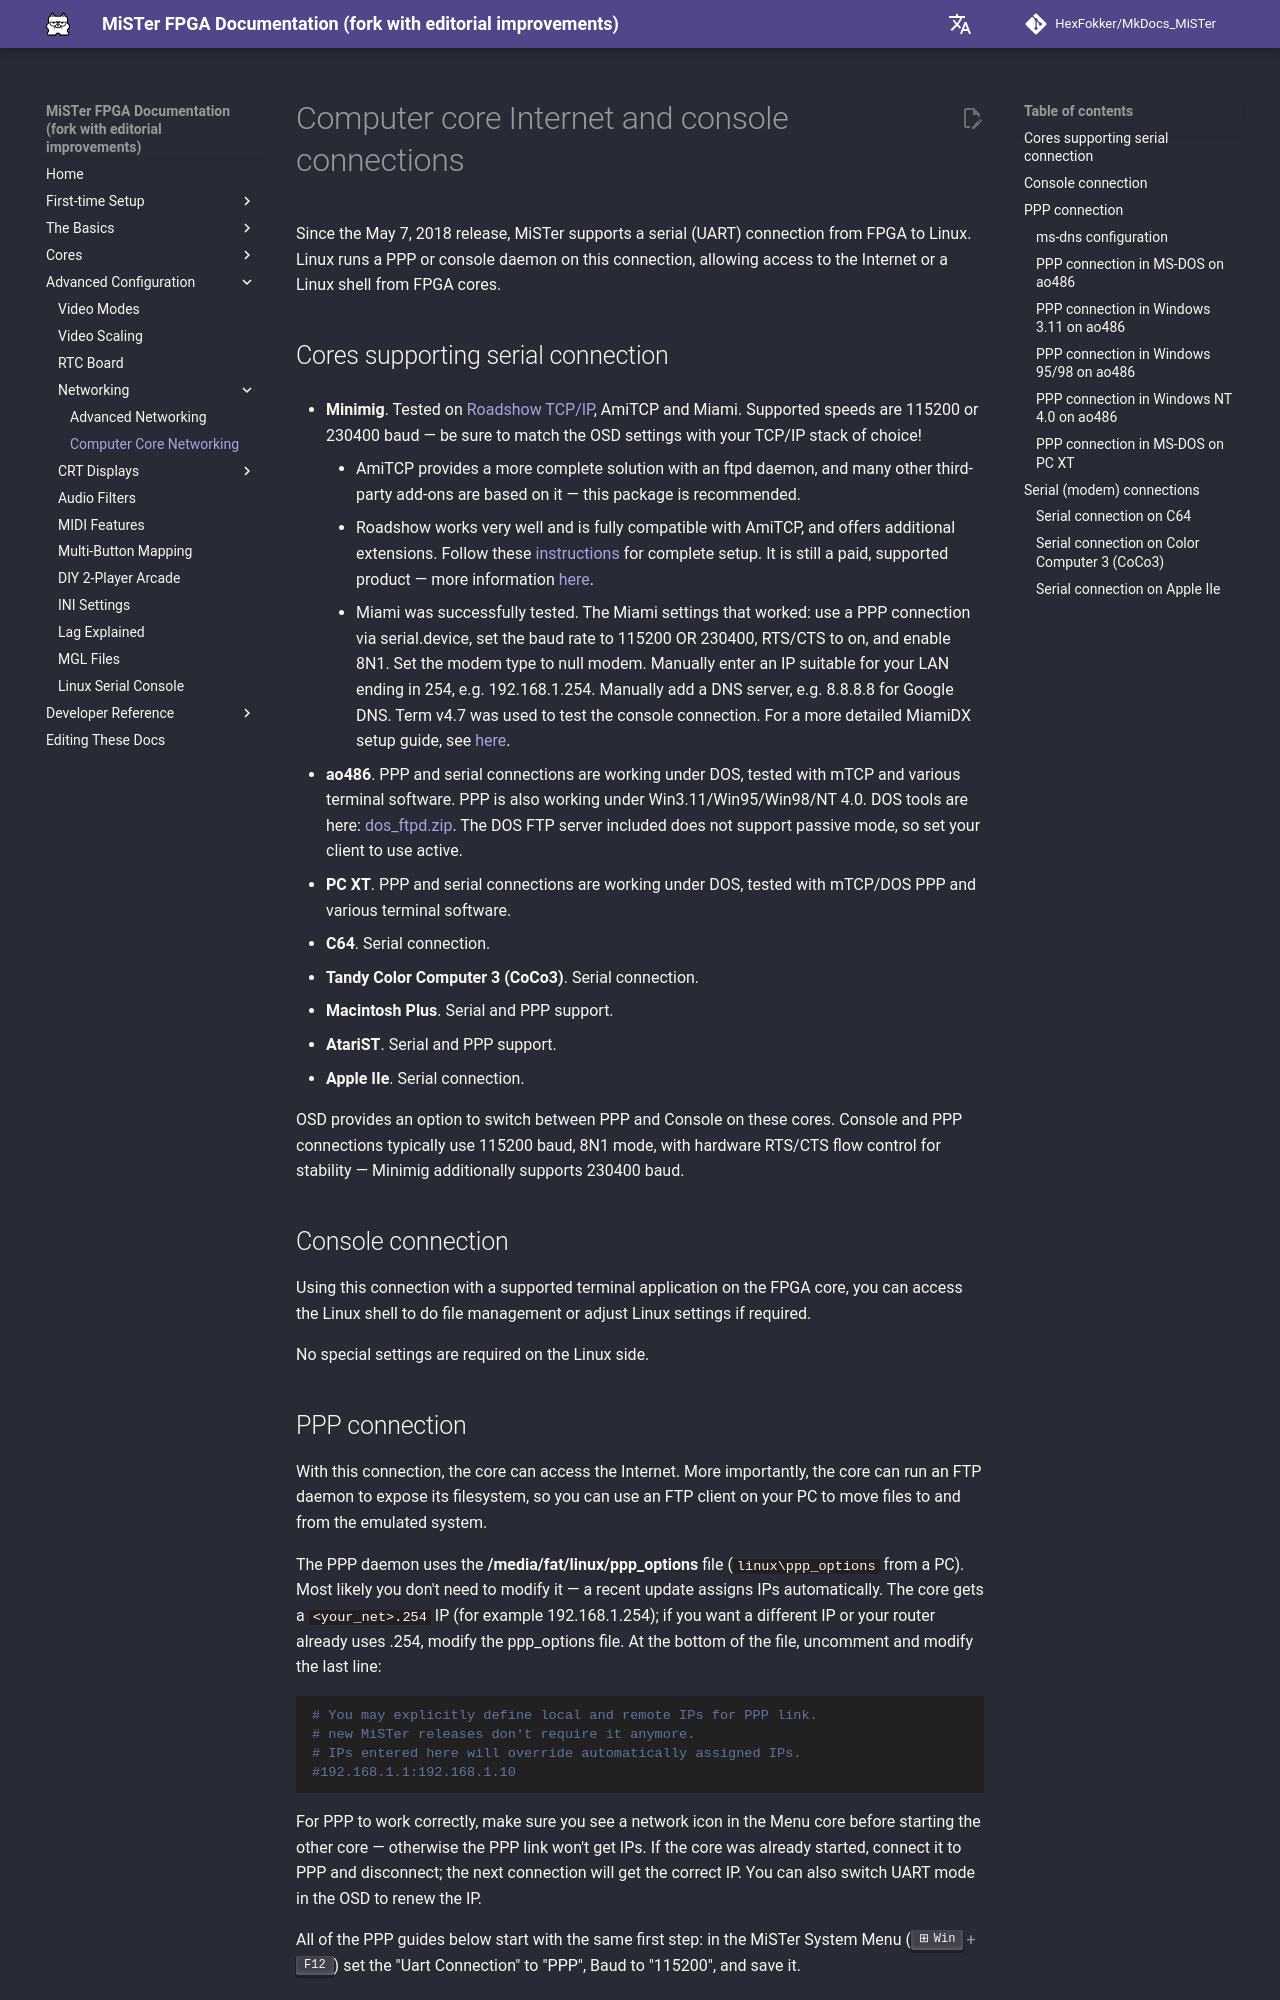

repository: HexFokker/MkDocs_MiSTer · page: advanced/computer/index.html · generator: mkdocs

# Computer core Internet and console connections

Since the May 7, 2018 release, MiSTer supports a serial (UART) connection from FPGA to Linux. Linux runs a PPP or console daemon on this connection, allowing access to the Internet or a Linux shell from FPGA cores.

## Cores supporting serial connection

* **Minimig**. Tested on [Roadshow TCP/IP](https://misterfpga.org/viewtopic.php?f=4&t=2063&p=18598&hilit=Roadshow#p18598){target=_blank}, AmiTCP and Miami. Supported speeds are 115200 or 230400 baud — be sure to match the OSD settings with your TCP/IP stack of choice!
    * AmiTCP provides a more complete solution with an ftpd daemon, and many other third-party add-ons are based on it — this package is recommended.
    * Roadshow works very well and is fully compatible with AmiTCP, and offers additional extensions. Follow these [instructions](https://misterfpga.org/viewtopic.php?f=4&t=2063&p=18598&hilit=Roadshow#p18598){target=_blank} for complete setup. It is still a paid, supported product — more information [here](http://roadshow.apc-tcp.de/index-en.php){target=_blank}.
    * Miami was successfully tested. The Miami settings that worked: use a PPP connection via serial.device, set the baud rate to 115200 OR 230400, RTS/CTS to on, and enable 8N1. Set the modem type to null modem. Manually enter an IP suitable for your LAN ending in 254, e.g. 192.168.1.254. Manually add a DNS server, e.g. 8.8.8.8 for Google DNS. Term v4.7 was used to test the console connection. For a more detailed MiamiDX setup guide, see [here](https://www.geocities.ws/allforamiga/){target=_blank}.

* **ao486**. PPP and serial connections are working under DOS, tested with mTCP and various terminal software. PPP is also working under Win3.11/Win95/Win98/NT 4.0.
DOS tools are here: [dos_ftpd.zip](https://github.com/MiSTer-devel/ao486_MiSTer/raw/master/sw/dos_ftpd.zip){target=_blank}. The DOS FTP server included does not support passive mode, so set your client to use active.
* **PC XT**. PPP and serial connections are working under DOS, tested with mTCP/DOS PPP and various terminal software.
* **C64**. Serial connection.
* **Tandy Color Computer 3 (CoCo3)**. Serial connection.
* **Macintosh Plus**. Serial and PPP support.
* **AtariST**. Serial and PPP support.
* **Apple IIe**. Serial connection.

OSD provides an option to switch between PPP and Console on these cores.
Console and PPP connections typically use 115200 baud, 8N1 mode, with hardware RTS/CTS flow control for stability — Minimig additionally supports 230400 baud.

## Console connection

Using this connection with a supported terminal application on the FPGA core, you can access the Linux shell to do file management or adjust Linux settings if required.

No special settings are required on the Linux side.
